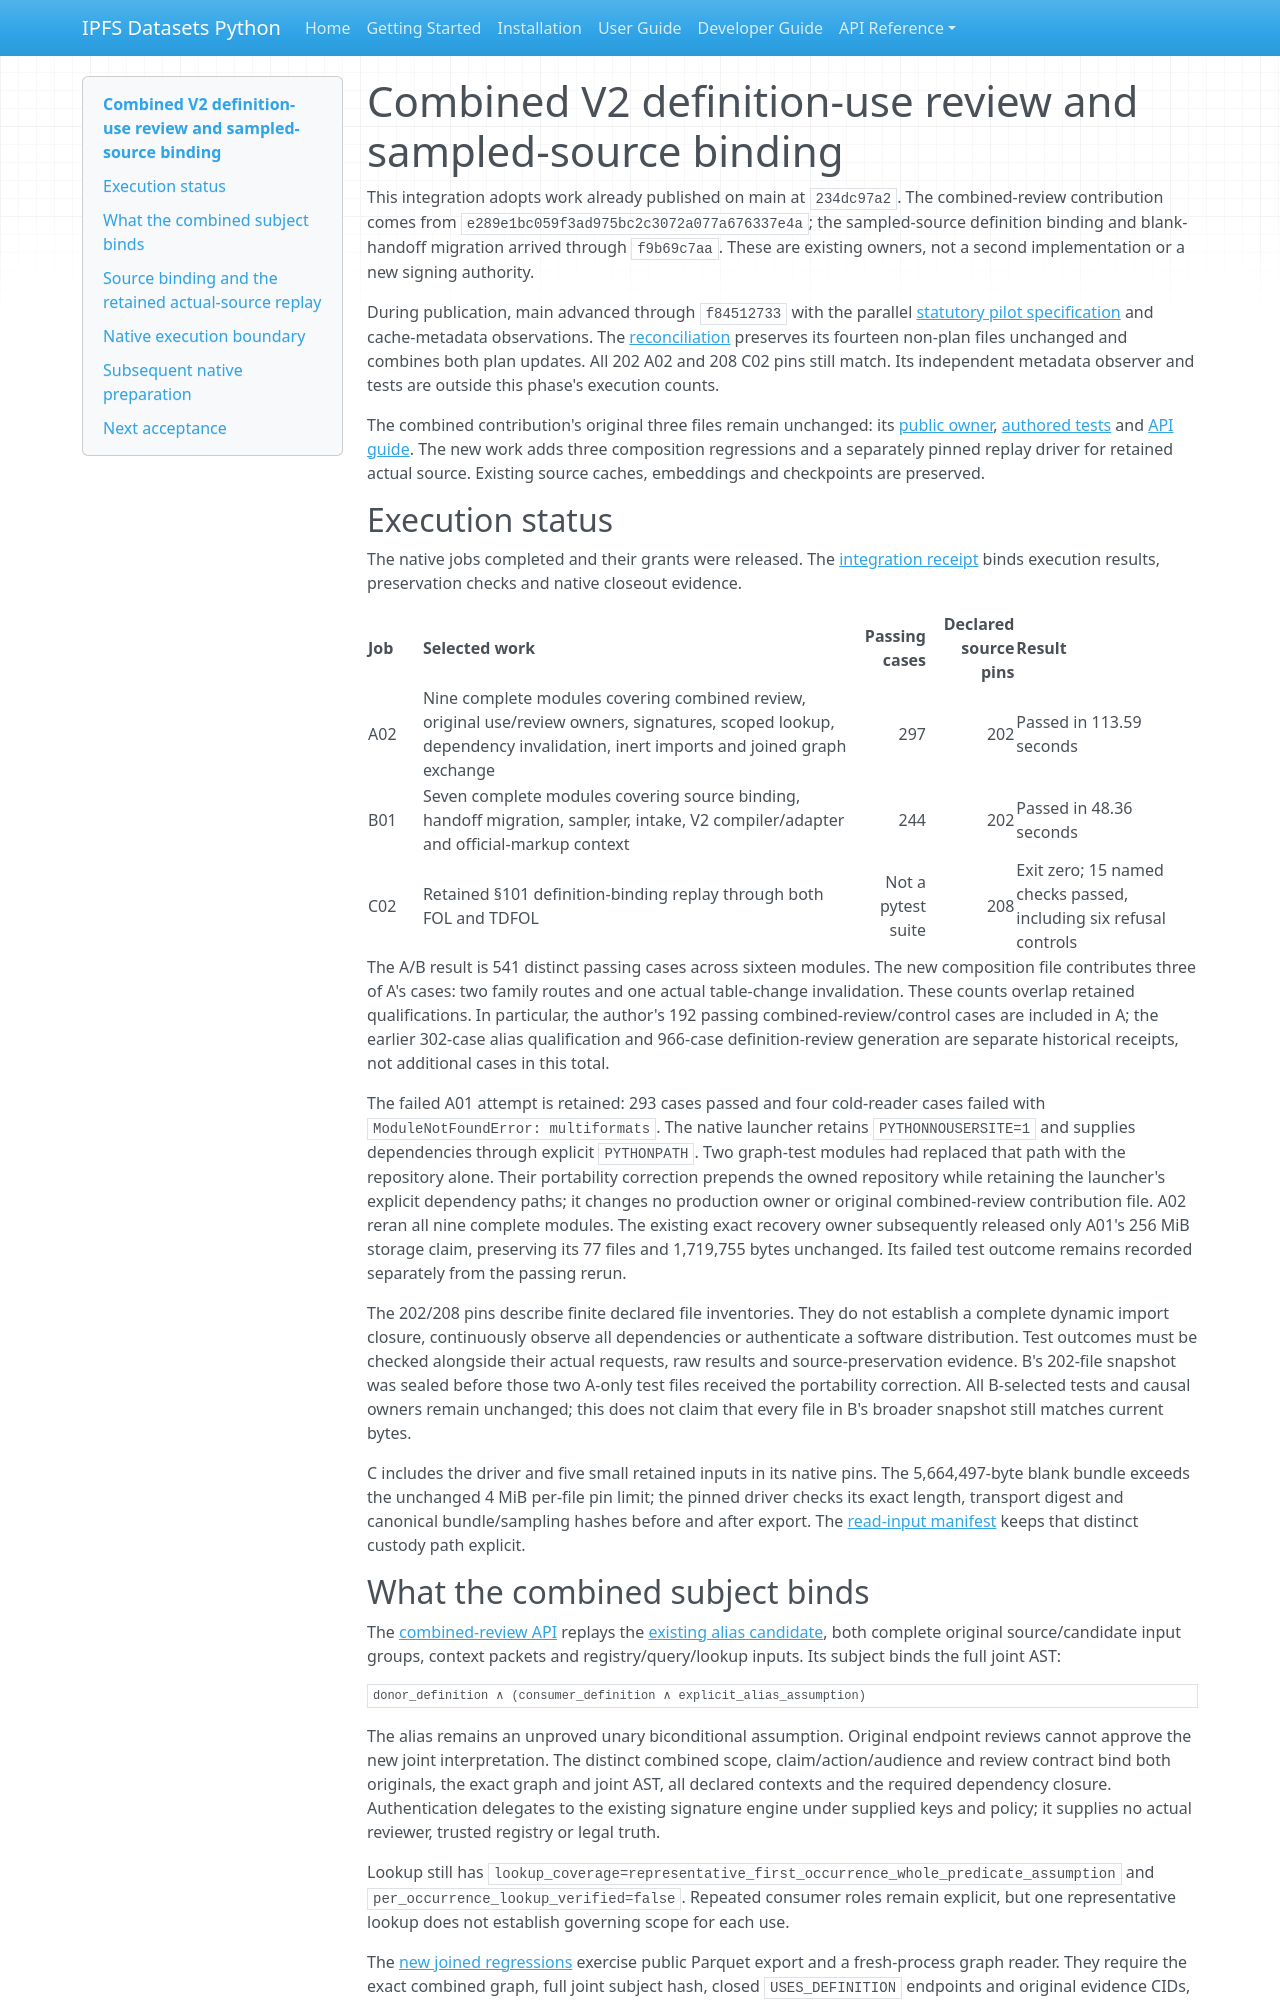

repository: endomorphosis/ipfs_datasets_py · page: autoencoders/legal_definition_use_review_v2_integration_20261015/index.html · generator: mkdocs

# Combined V2 definition-use review and sampled-source binding

This integration adopts work already published on main at `234dc97a2`.
The combined-review contribution comes from
`e289e1bc059f3ad975bc2c3072a077a676337e4a`; the sampled-source definition binding
and blank-handoff migration arrived through `f9b69c7aa`. These are existing
owners, not a second implementation or a new signing authority.

During publication, main advanced through `f84512733` with the parallel
[statutory pilot specification](pilots/uscode_definition_component/README.md)
and cache-metadata observations. The
[reconciliation](evidence/legal-ir-definition-use-review-v2-integration-20261015/main-reconciliation.json)
preserves its fourteen non-plan files unchanged and combines both plan updates.
All 202 A02 and 208 C02 pins still match. Its independent metadata observer and
tests are outside this phase's execution counts.

The combined contribution's original three files remain unchanged: its
[public owner](../../ipfs_datasets_py/logic/autoformal/corpus_definition_use_review_v2.py),
[authored tests](../../tests/unit/logic/autoformal/test_corpus_definition_use_review_v2.py)
and [API guide](corpus_definition_use_review_v2.md). The new work adds three
composition regressions and a separately pinned replay driver for retained
actual source. Existing source caches, embeddings and checkpoints are preserved.

## Execution status

The native jobs completed and their grants were released. The
[integration receipt](evidence/legal-ir-definition-use-review-v2-integration-20261015/receipt.json)
binds execution results, preservation checks and native closeout evidence.

| Job | Selected work | Passing cases | Declared source pins | Result |
| --- | --- | ---: | ---: | --- |
| A02 | Nine complete modules covering combined review, original use/review owners, signatures, scoped lookup, dependency invalidation, inert imports and joined graph exchange | 297 | 202 | Passed in 113.59 seconds |
| B01 | Seven complete modules covering source binding, handoff migration, sampler, intake, V2 compiler/adapter and official-markup context | 244 | 202 | Passed in 48.36 seconds |
| C02 | Retained §101 definition-binding replay through both FOL and TDFOL | Not a pytest suite | 208 | Exit zero; 15 named checks passed, including six refusal controls |

The A/B result is 541 distinct passing cases across sixteen modules. The new composition
file contributes three of A's cases: two family routes and one actual table-change
invalidation. These counts overlap retained qualifications. In particular, the
author's 192 passing combined-review/control cases are included in A; the
earlier 302-case alias qualification and 966-case definition-review generation
are separate historical receipts, not additional cases in this total.

The failed A01 attempt is retained: 293 cases passed and four cold-reader cases
failed with `ModuleNotFoundError: multiformats`. The native launcher retains
`PYTHONNOUSERSITE=1` and supplies dependencies through explicit `PYTHONPATH`.
Two graph-test modules had replaced that path with the repository alone. Their
portability correction prepends the owned repository while retaining the
launcher's explicit dependency paths; it changes no production owner or original
combined-review contribution file. A02 reran all nine complete modules.
The existing exact recovery owner subsequently released only A01's 256 MiB
storage claim, preserving its 77 files and 1,719,755 bytes unchanged. Its failed
test outcome remains recorded separately from the passing rerun.

The 202/208 pins describe finite declared file inventories. They do not establish
a complete dynamic import closure, continuously observe all dependencies or
authenticate a software distribution. Test outcomes must be checked alongside
their actual requests, raw results and source-preservation evidence.
B's 202-file snapshot was sealed before those two A-only test files received
the portability correction. All B-selected tests and causal owners remain
unchanged; this does not claim that every file in B's broader snapshot still
matches current bytes.

C includes the driver and five small retained inputs in its native pins. The
5,664,497-byte blank bundle exceeds the unchanged 4 MiB per-file pin limit;
the pinned driver checks its exact length, transport digest and canonical
bundle/sampling hashes before and after export. The
[read-input manifest](evidence/legal-ir-definition-use-review-v2-integration-20261015/retained-read-inputs.json)
keeps that distinct custody path explicit.
